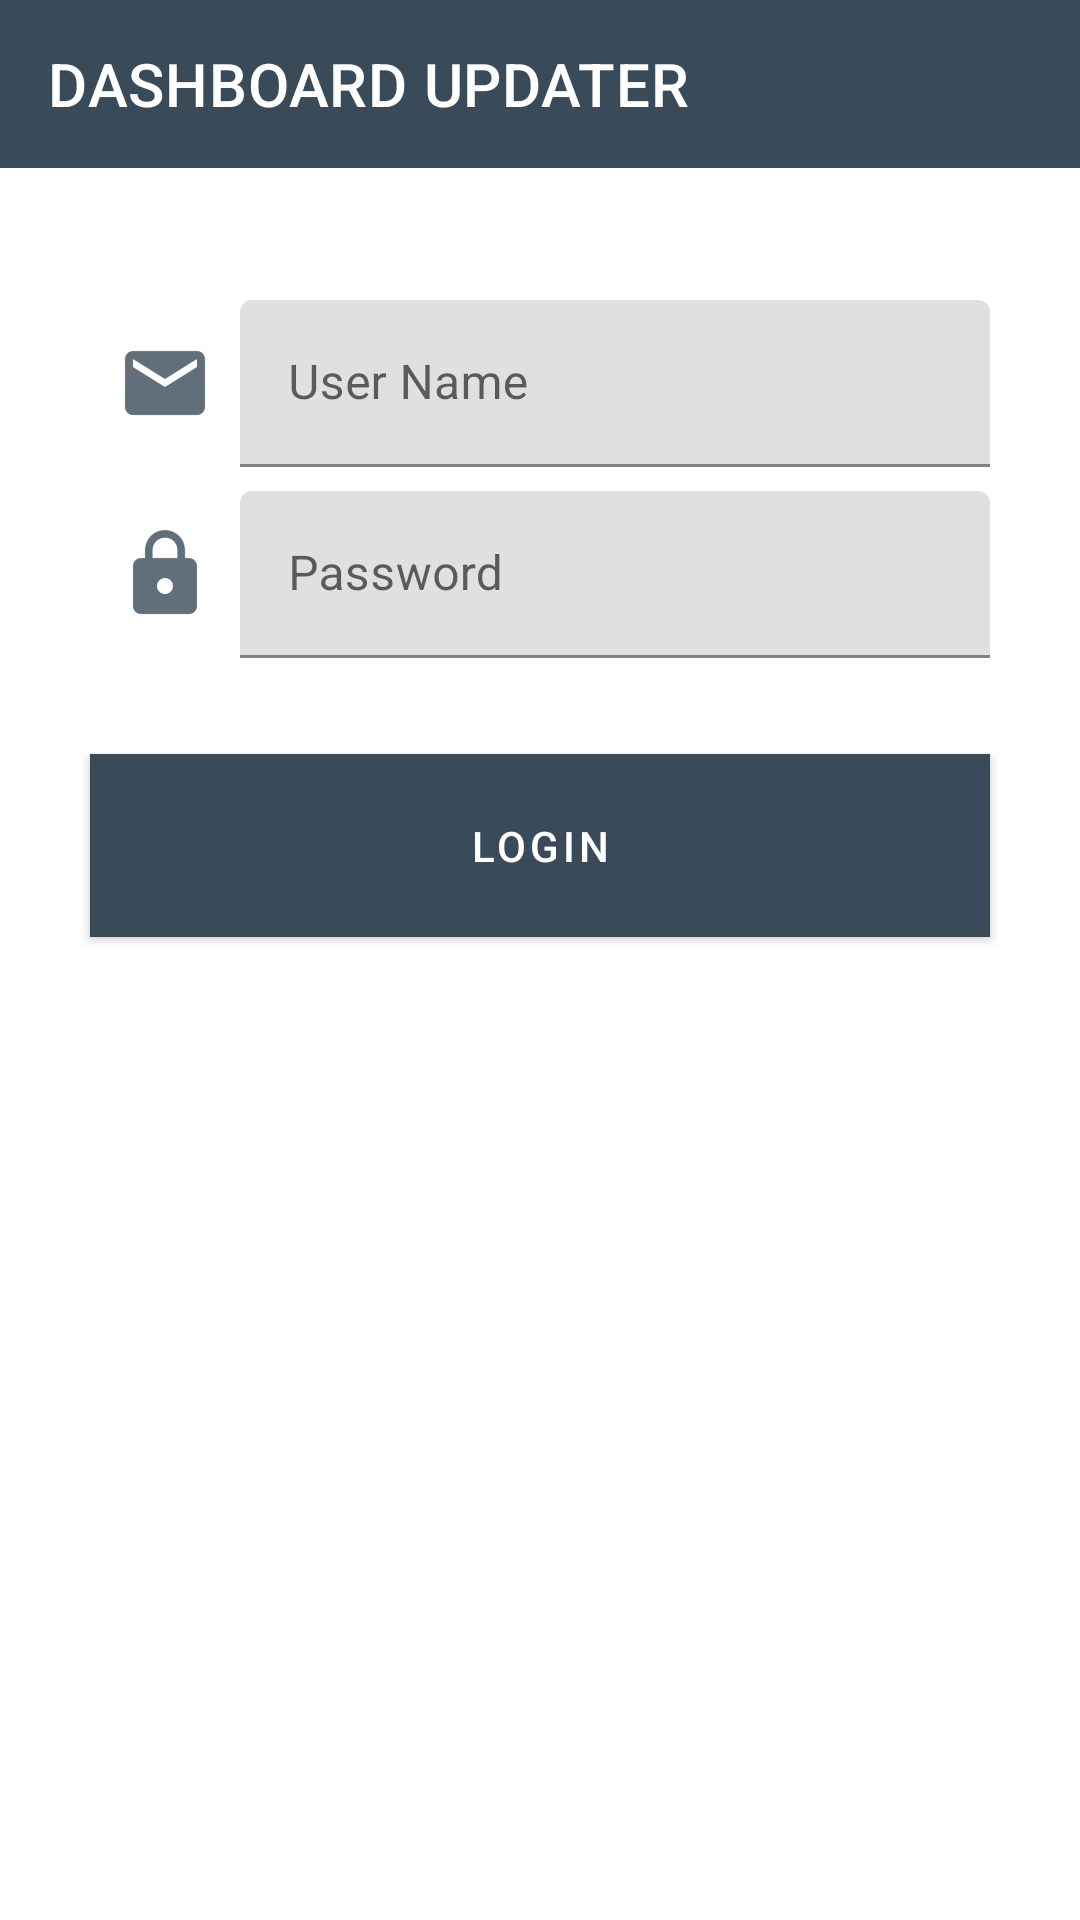

This screen was rendered from an Android layout file. Write that file and the resources it references.
<!-- AndroidManifest.xml: application theme Theme.DashboardUpdater -->
<!-- res/layout/activity_login.xml -->
<?xml version="1.0" encoding="utf-8"?>
<android.support.constraint.ConstraintLayout xmlns:android="http://schemas.android.com/apk/res/android"
    xmlns:app="http://schemas.android.com/apk/res-auto"
    xmlns:tools="http://schemas.android.com/tools"
    android:layout_width="match_parent"
    android:layout_height="match_parent"
    android:background="@android:color/background_light"
    tools:context=".Login">

    <android.support.design.widget.AppBarLayout
        android:id="@+id/appBarLayout5"
        android:layout_width="match_parent"
        android:layout_height="wrap_content">

        <android.support.v7.widget.Toolbar
            android:id="@+id/app_bar"
            android:layout_width="match_parent"
            android:layout_height="?attr/actionBarSize"
            app:title="DASHBOARD UPDATER"
            app:titleTextColor="#ffffff" />
    </android.support.design.widget.AppBarLayout>

    <android.support.design.button.MaterialButton
        android:id="@+id/btn_login"
        android:layout_width="300dp"
        android:layout_height="wrap_content"
        android:layout_marginEnd="8dp"
        android:layout_marginLeft="8dp"
        android:layout_marginRight="8dp"
        android:layout_marginStart="8dp"
        android:layout_marginTop="32dp"
        android:background="@color/colorPrimary"
        android:backgroundTint="@color/colorPrimary"
        android:padding="15dp"
        android:text="@string/login"
        android:textColor="@android:color/background_light"
        app:layout_constraintEnd_toEndOf="parent"
        app:layout_constraintStart_toStartOf="parent"
        app:layout_constraintTop_toBottomOf="@+id/linearLayout4" />

    <LinearLayout
        android:id="@+id/linearLayout3"
        android:layout_width="300dp"
        android:layout_height="wrap_content"
        android:layout_marginEnd="8dp"
        android:layout_marginLeft="8dp"
        android:layout_marginRight="8dp"
        android:layout_marginStart="8dp"
        android:layout_marginTop="100dp"
        android:gravity="center_vertical|center_horizontal"
        android:orientation="horizontal"
        app:layout_constraintEnd_toEndOf="parent"
        app:layout_constraintStart_toStartOf="parent"
        app:layout_constraintTop_toTopOf="parent">

        <ImageView
            android:id="@+id/imageView3"
            android:layout_width="50dp"
            android:layout_height="wrap_content"
            android:layout_weight="1"
            app:srcCompat="@drawable/ic_user_name" />

        <android.support.design.widget.TextInputLayout
            android:id="@+id/tl_username"
            android:layout_width="250dp"
            android:layout_height="wrap_content"
            android:layout_weight="1"
            android:focusableInTouchMode="true">

            <android.support.design.widget.TextInputEditText
                android:id="@+id/txt_username"
                android:layout_width="match_parent"
                android:layout_height="wrap_content"
                android:hint="@string/user_name"
                android:lines="1"
                android:textColorHint="@color/colorPrimary"
                android:textColorLink="@color/colorPrimary" />
        </android.support.design.widget.TextInputLayout>
    </LinearLayout>

    <LinearLayout
        android:id="@+id/linearLayout4"
        android:layout_width="300dp"
        android:layout_height="wrap_content"
        android:layout_marginEnd="8dp"
        android:layout_marginLeft="8dp"
        android:layout_marginRight="8dp"
        android:layout_marginStart="8dp"
        android:layout_marginTop="8dp"
        android:gravity="center_vertical|fill_horizontal"
        android:orientation="horizontal"
        app:layout_constraintEnd_toEndOf="parent"
        app:layout_constraintStart_toStartOf="parent"
        app:layout_constraintTop_toBottomOf="@+id/linearLayout3">

        <ImageView
            android:id="@+id/imageView2"
            android:layout_width="50dp"
            android:layout_height="wrap_content"
            android:layout_weight="1"
            app:srcCompat="@drawable/ic_password" />

        <android.support.design.widget.TextInputLayout
            android:id="@+id/tl_password"
            android:layout_width="250dp"
            android:layout_height="wrap_content">

            <android.support.design.widget.TextInputEditText
                android:id="@+id/txt_password"
                android:layout_width="match_parent"
                android:layout_height="wrap_content"
                android:hint="@string/password"
                android:lines="1"
                android:textColorHint="@color/colorPrimary"
                android:textColorLink="@color/colorPrimary" />
        </android.support.design.widget.TextInputLayout>
    </LinearLayout>

</android.support.constraint.ConstraintLayout>
<!-- resources referenced by this layout -->
<resources>
  <color name="colorPrimary">#394b59</color>
  <!-- drawable ic_password: png bitmap (drawable-hdpi, 718 bytes) -->
  <!-- drawable ic_user_name: png bitmap (drawable-hdpi, 723 bytes) -->
  <string name="login">LOGIN</string>
  <string name="password">Password</string>
  <string name="user_name">User Name</string>
  <style name="Theme.DashboardUpdater" parent="Theme.MaterialComponents.Light.NoActionBar">
          
          <item name="colorPrimary">@color/colorPrimary</item>
          <item name="colorPrimaryDark">@color/colorPrimaryDark</item>
          <item name="colorAccent">@color/colorAccent</item>
      </style>
  <color name="colorPrimaryDark">#303F9F</color>
  <color name="colorAccent">#e9eaed</color>
</resources>
